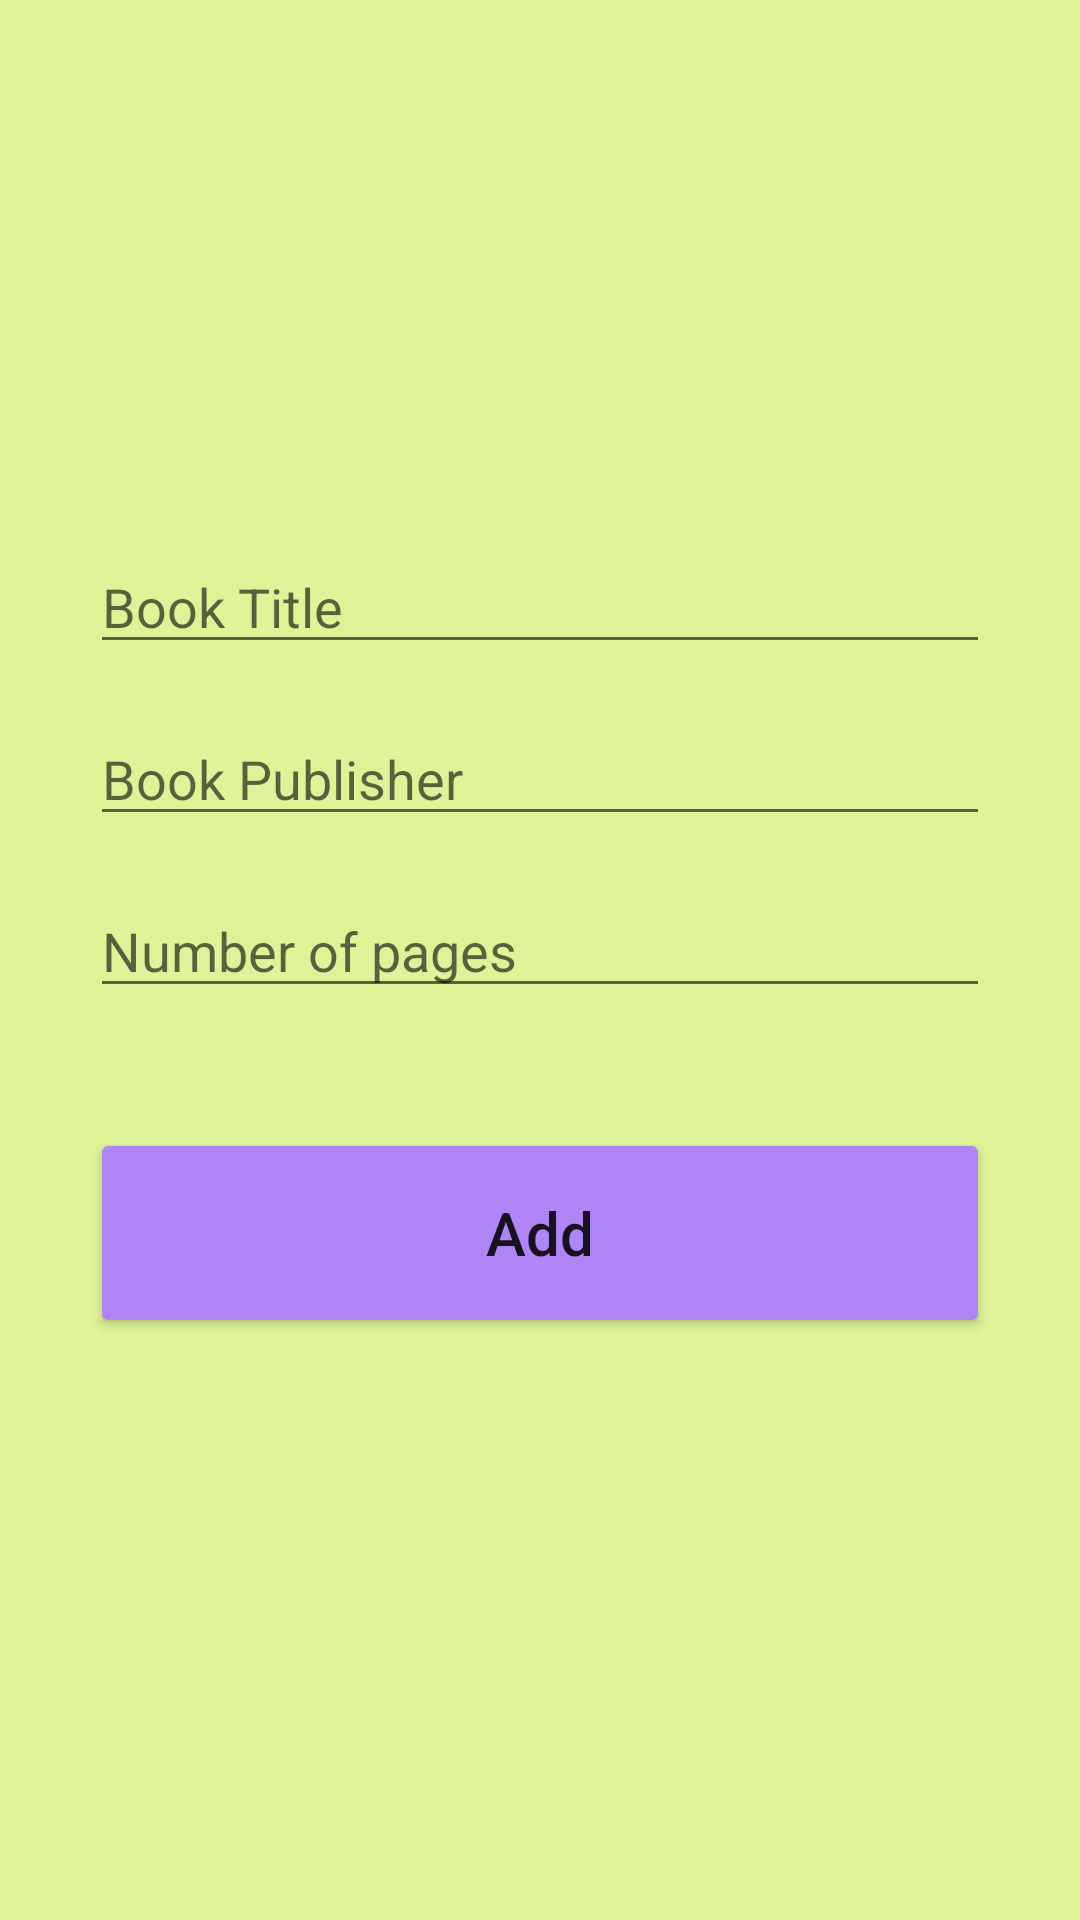

The Android layout XML behind this screen, and the referenced resources:
<!-- AndroidManifest.xml: application theme Theme.LibraryManagement -->
<!-- res/layout/activity_add_book.xml -->
<?xml version="1.0" encoding="utf-8"?>
<androidx.constraintlayout.widget.ConstraintLayout xmlns:android="http://schemas.android.com/apk/res/android"
xmlns:app="http://schemas.android.com/apk/res-auto"
xmlns:tools="http://schemas.android.com/tools"
android:layout_width="match_parent"
android:layout_height="match_parent"
tools:context=".AddBookActivity"
    android:background="#DEF397"
android:padding="30dp">

<EditText
    android:id="@+id/title_input"
    android:layout_width="match_parent"
    android:layout_height="wrap_content"
    android:layout_marginTop="150dp"
    android:ems="10"
    android:hint="Book Title"
    android:textColor="@color/black"
    android:inputType="textPersonName"
    app:layout_constraintEnd_toEndOf="parent"
    app:layout_constraintStart_toStartOf="parent"
    app:layout_constraintTop_toTopOf="parent" />

<EditText
    android:id="@+id/publisher_input"
    android:layout_width="match_parent"
    android:layout_height="wrap_content"
    android:layout_marginTop="16dp"
    android:ems="10"
    android:hint="Book Publisher"
    android:textColor="@color/black"

    android:inputType="textPersonName"
    app:layout_constraintEnd_toEndOf="parent"
    app:layout_constraintStart_toStartOf="parent"
    app:layout_constraintTop_toBottomOf="@+id/title_input" />

<EditText
    android:id="@+id/pages_input"
    android:layout_width="match_parent"
    android:layout_height="wrap_content"
    android:layout_marginTop="16dp"
    android:ems="10"
    android:hint="Number of pages"
    android:inputType="number"
    android:textColor="@color/black"

    app:layout_constraintEnd_toEndOf="parent"
    app:layout_constraintStart_toStartOf="parent"
    app:layout_constraintTop_toBottomOf="@+id/publisher_input" />

<Button
    android:id="@+id/add_button"
    android:layout_width="match_parent"
    android:layout_height="70dp"
    android:layout_marginTop="40dp"
    android:text="Add"
    android:textSize="20sp"
    android:backgroundTint="@color/colorAccent"
    android:textAllCaps="false"
    app:layout_constraintEnd_toEndOf="parent"
    app:layout_constraintStart_toStartOf="parent"
    app:layout_constraintTop_toBottomOf="@+id/pages_input" />
</androidx.constraintlayout.widget.ConstraintLayout>
<!-- resources referenced by this layout -->
<resources>
  <color name="black">#FF000000</color>
  <color name="colorAccent">#b085f5</color>
  <style name="Theme.LibraryManagement" parent="Theme.MaterialComponents.DayNight.DarkActionBar">
  
          
          <item name="colorPrimary">@color/purple_500</item>
          <item name="colorPrimaryVariant">@color/purple_700</item>
          <item name="colorOnPrimary">@color/white</item>
          
          <item name="colorSecondary">@color/teal_200</item>
          <item name="colorSecondaryVariant">@color/teal_700</item>
          <item name="colorOnSecondary">@color/black</item>
          
          <item name="android:statusBarColor" tools:targetApi="l">?attr/colorPrimaryVariant</item>
          
      </style>
  <color name="purple_500">#FF6200EE</color>
  <color name="purple_700">#FF3700B3</color>
  <color name="white">#FFFFFFFF</color>
  <color name="teal_200">#FF03DAC5</color>
  <color name="teal_700">#FF018786</color>
</resources>
